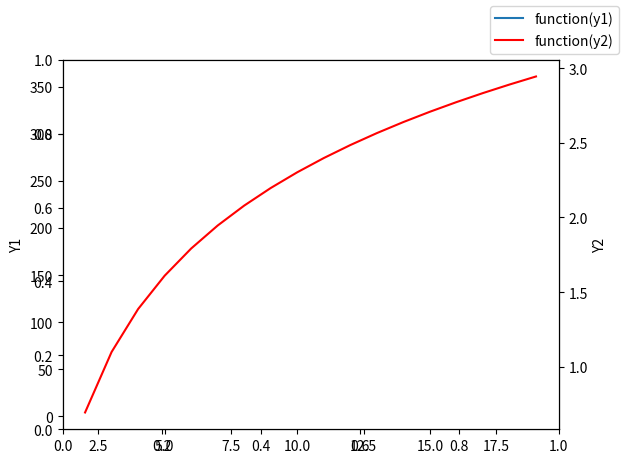

This figure's Python source:
import  numpy as np
import  matplotlib.pyplot as plt
x=np.arange(2,20,1)
y1=x*x
y2=np.log(x)
# plt.plot(x,y1)
# plt.twinx()
# plt.plot(x,y2,color='r')
# plt.show()
fig=plt.figure()
ax1=fig.add_subplot(111)
ax1.plot(x,y1,label='function(y1)')
ax1.set_ylabel('Y1')
ax2=fig.add_subplot(111)
ax2=ax1.twinx()
ax2.plot(x,y2,'r',label='function(y2)')
ax2.set_ylabel('Y2')
fig.legend()
plt.show()
